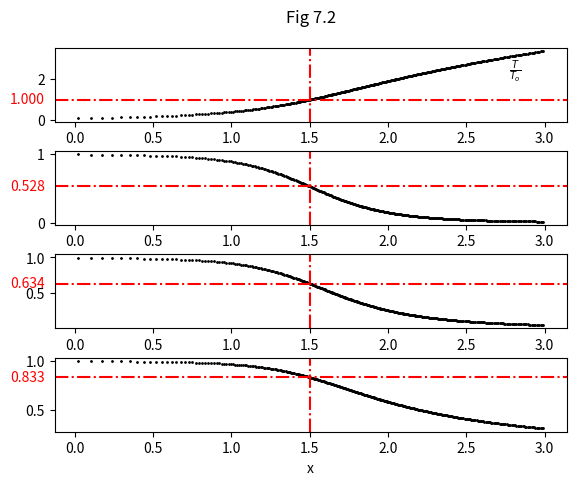
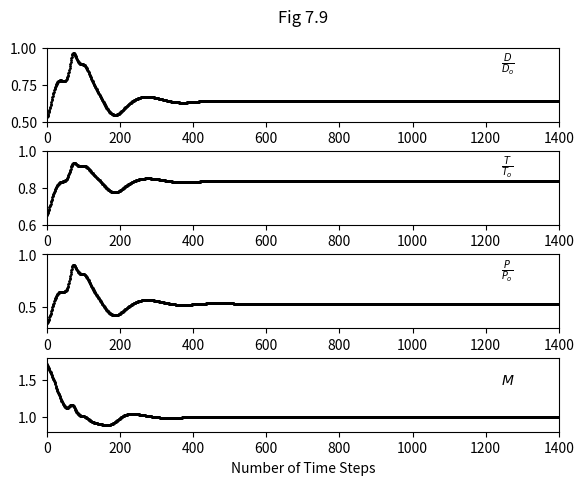
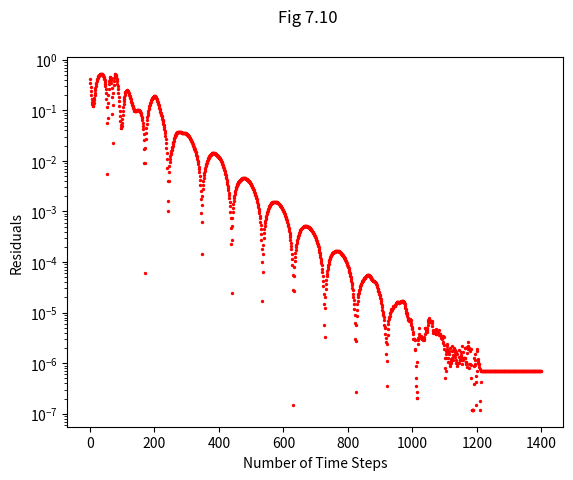
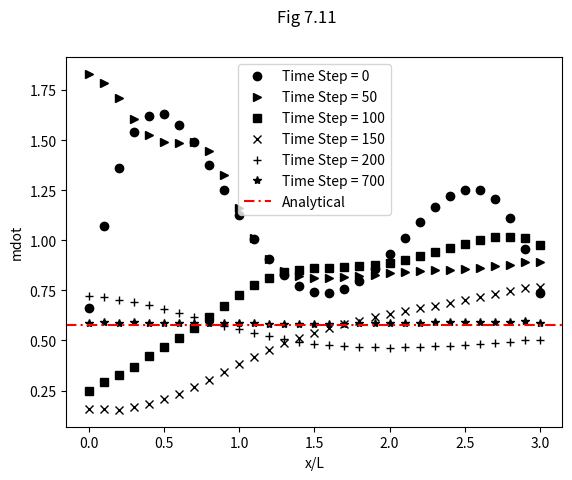
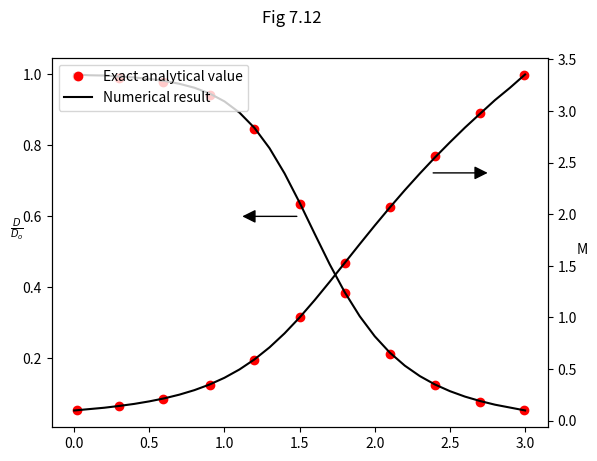

Reproduce these figures in Python, in order.
# -----------------------------------------------------------
# 1D Maccormack scheme for supersonic-subsonic nozzle
# -----------------------------------------------------------

# -----------------------------------------------------------
# libraries
# -----------------------------------------------------------

#numpy is used to store data
#pandas is used to store and display tabulated results 
#matplotlib is used to display graphical results

import numpy as np
import pandas as pd
import matplotlib.pyplot as plt
import matplotlib.transforms as transforms

# -----------------------------------------------------------
# user fixed settings
# -----------------------------------------------------------

NOZZLE_LENGTH = 3 
GAMMA = 1.4 #ratio of specific heats
TIME_STEPS = 1400
COURANT_NUMBER = 0.5
DX = 0.1 #grid spacing
INT_PRECISION = np.int16
FLOAT_PRECISION = np.float32
EMPTY_TYPE = np.nan
LOC = 15 #grid location to plot results

#specify iterations to plot data
TIME_PLOTS = [0, 50, 100, 150, 200, 700] 

# -----------------------------------------------------------
# generate 1D grid
# -----------------------------------------------------------

N = int(NOZZLE_LENGTH/DX + 1)

x_grid = np.linspace(
  0, 
  NOZZLE_LENGTH, 
  N, 
  dtype=FLOAT_PRECISION)

step_nos = np.linspace(
  0, 
  TIME_STEPS-1, 
  TIME_STEPS, 
  dtype=INT_PRECISION)

# -----------------------------------------------------------
# initial conditions for CFD
# -----------------------------------------------------------

D = 1 - 0.3146*x_grid #density
T = 1 - 0.2314*x_grid #temperature
U = (0.1 + 1.09*x_grid)*np.power(T,0.5) #velocity
A = 1 + 2.2*np.power((x_grid-1.5),2) #nozzle shape
A_log = np.log(A)

# -----------------------------------------------------------
# arrays for storing CFD calculations 
# -----------------------------------------------------------

#array to store pressure from CFD
p = np.empty(N, dtype=FLOAT_PRECISION) #pressure

#array to store barred gradients from CFD
dD_dt_bar = np.empty(N, dtype=FLOAT_PRECISION)
dU_dt_bar = np.empty(N, dtype=FLOAT_PRECISION)
dT_dt_bar = np.empty(N, dtype=FLOAT_PRECISION)

#array to store corrected gradients from CFD
dD_dt_corr = np.empty(N, dtype=FLOAT_PRECISION)
dU_dt_corr = np.empty(N, dtype=FLOAT_PRECISION)
dT_dt_corr = np.empty(N, dtype=FLOAT_PRECISION)

#set arrays to defined empty type
p[:] = EMPTY_TYPE
dD_dt_bar[:] = EMPTY_TYPE
dU_dt_bar[:] = EMPTY_TYPE
dT_dt_bar[:] = EMPTY_TYPE
dD_dt_corr[:] = EMPTY_TYPE
dU_dt_corr[:] = EMPTY_TYPE
dT_dt_corr[:] = EMPTY_TYPE

# -----------------------------------------------------------
# arrays for storing CFD results 
# -----------------------------------------------------------

#store flow information at one grid point for each time step
D_loc = np.empty(TIME_STEPS, dtype=FLOAT_PRECISION)
U_loc = np.empty(TIME_STEPS, dtype=FLOAT_PRECISION)
T_loc = np.empty(TIME_STEPS, dtype=FLOAT_PRECISION)
p_loc = np.empty(TIME_STEPS, dtype=FLOAT_PRECISION)
M_loc = np.empty(TIME_STEPS, dtype=FLOAT_PRECISION) 
dD_dt_avg_loc = np.empty(TIME_STEPS, dtype=FLOAT_PRECISION)
dU_dt_avg_loc = np.empty(TIME_STEPS, dtype=FLOAT_PRECISION)

D_loc[:] = EMPTY_TYPE
U_loc[:] = EMPTY_TYPE
T_loc[:] = EMPTY_TYPE
p_loc[:] = EMPTY_TYPE
M_loc[:] = EMPTY_TYPE
dD_dt_avg_loc[:] = EMPTY_TYPE
dU_dt_avg_loc[:] = EMPTY_TYPE

results = [D_loc, T_loc, p_loc, M_loc]

#store mass flow rate at all grid points at a given time step
mdot_time = [] 

#run short code to obtain corrected index for time step 
#numbers:
time_plots_index = []
for kk in TIME_PLOTS:
  if kk == 0:
    time_plots_index.append(0)
  else:
    time_plots_index.append(kk-1)

# -----------------------------------------------------------
# set up analytical calculation for comparison with CFD
# -----------------------------------------------------------

#create valid Mach number inputs
M_ana_start = 0.1 #Mach nos. at x=0
M_ana_end = 3.35 #Mach nos. at x=3
M_ana_N = int((M_ana_end-M_ana_start)/0.01) + 1
M_ana = np.linspace(
  M_ana_start, 
  M_ana_end, 
  M_ana_N, 
  dtype=FLOAT_PRECISION) 

#create x points with which analytical data is stored
x_ana = np.empty(M_ana_N, dtype=FLOAT_PRECISION)
x_ana[:] = EMPTY_TYPE

# -----------------------------------------------------------
# analtical calculation
# -----------------------------------------------------------

#calculate normalised area
_M_temp = 1 + 0.5*(GAMMA-1)*M_ana**2
_M_exp = (GAMMA+1)/(GAMMA-1)
_A_ana_sq = (1/M_ana**2) * ((2/(GAMMA+1)) * _M_temp)**_M_exp
_A_ana = _A_ana_sq**0.5

#calculate x points
for ii, M_A in enumerate(M_ana):
  if M_A <= 1:
    x_ana[ii] = -(np.power(((_A_ana[ii] - 1)/2.2),0.5)) + 1.5
    if M_A == 1:
      throat_ana_index = ii
  else:
    x_ana[ii] = np.power(((_A_ana[ii] - 1)/2.2),0.5) + 1.5

#calculate flow variables
p_ana = _M_temp**(-GAMMA/(GAMMA-1))
D_ana = _M_temp**(-1/(GAMMA-1))
T_ana = _M_temp**-1

results_ana = [M_ana, p_ana, D_ana, T_ana]

# -----------------------------------------------------------
# maccormack CFD scheme
# -----------------------------------------------------------

for jj in range(TIME_STEPS):

  #predictor step - calculate predicted gradients at internal
  #points
  for ii in range(1,N-1):

    dD_dt_bar[ii] = \
      -D[ii] * ((U[ii+1] - U[ii])/DX) \
      -D[ii] * U[ii] * ((A_log[ii+1] - A_log[ii])/DX) \
      -U[ii] * ((D[ii+1] - D[ii])/DX)

    dU_dt_bar[ii] = \
      -U[ii] * ((U[ii+1] - U[ii])/DX) \
      -(1/GAMMA) \
      *( ((T[ii+1] - T[ii])/DX) \
        +(T[ii]/D[ii]) * ((D[ii+1] - D[ii])/DX) \
        )

    dT_dt_bar[ii] = \
      -U[ii] * ((T[ii+1] - T[ii])/DX) \
      -(GAMMA-1)*T[ii] \
      *( \
        ((U[ii+1] - U[ii])/DX) \
        +U[ii] * ((A_log[ii+1] - A_log[ii])/DX) \
        )

  #calculate minimum time step
  a = np.power(T,0.5) #speed of sound
  delta_t = np.nanmin(COURANT_NUMBER*DX/(a + U))

  #predictor - calculate barred quantities at internal points
  D_bar = D + dD_dt_bar*delta_t
  U_bar = U + dU_dt_bar*delta_t
  T_bar = T + dT_dt_bar*delta_t

  #assign values to external points of predicted variables 
  #at inflow for backwards difference scheme 
  D_bar[0] = D[0]
  U_bar[0] = U[0]
  T_bar[0] = T[0]

  #corrector - calculate corrected gradients
  for ii in range(1,N-1):
    dD_dt_corr[ii] = \
      -D_bar[ii] * (U_bar[ii] - U_bar[ii-1]) * (1/DX) \
      -D_bar[ii] * U_bar[ii] * (A_log[ii] - A_log[ii-1]) \
      * (1/DX) \
      -U_bar[ii] * (D_bar[ii] - D_bar[ii-1]) * (1/DX)

    dU_dt_corr[ii] = \
      -U_bar[ii] * (U_bar[ii] - U_bar[ii-1]) * (1/DX) \
      -(1/GAMMA) * (T_bar[ii] - T_bar[ii-1]) * (1/DX) \
      -(1/GAMMA) * (T_bar[ii]/D_bar[ii]) \
        *(D_bar[ii] - D_bar[ii-1]) * (1/DX)

    dT_dt_corr[ii] = \
      -U_bar[ii] * (T_bar[ii] - T_bar[ii-1]) * (1/DX) \
      -(GAMMA-1) * T_bar[ii] * (U_bar[ii] - U_bar[ii-1]) \
      * (1/DX) \
      -(GAMMA-1) * T_bar[ii] * U_bar[ii] *(1/DX) \
        *(A_log[ii] - A_log[ii-1]) 

  #calculate average time derivatives
  dD_dt_avg = (dD_dt_bar + dD_dt_corr)*0.5
  dU_dt_avg = (dU_dt_bar + dU_dt_corr)*0.5
  dT_dt_avg = (dT_dt_bar + dT_dt_corr)*0.5

  #update variables 
  D = D + dD_dt_avg*delta_t
  U = U + dU_dt_avg*delta_t
  T = T + dT_dt_avg*delta_t
  p = D*T

  #set boundary conditions
  D[0] = 1 #fixed inflow density
  T[0] = 1 #fixed inflow temperature
  p[0] = D[0]*T[0] #derived inflow pressure
  U[0] = 2*U[1] - U[2] #floating inflow velocity 
  D[N-1] = 2*D[N-2] - D[N-3] #floating outflow density
  U[N-1] = 2*U[N-2] - U[N-3] #floating outflow velocity
  T[N-1] = 2*T[N-2] - T[N-3] #floating outflow temperature
  p[N-1] = D[N-1]*T[N-1] #derived outflow pressure

  #store results at one location per time step
  D_loc[jj] = D[LOC]
  U_loc[jj] = U[LOC]
  T_loc[jj] = T[LOC]
  p_loc[jj] = p[LOC]
  M_loc[jj] = U[LOC]/np.power(T[LOC],0.5)
  dD_dt_avg_loc[jj] = np.absolute(dD_dt_avg[LOC])
  dU_dt_avg_loc[jj] = np.absolute(dU_dt_avg[LOC])

  #store results along nozzle at a given time step
  if jj in time_plots_index:
      mdot_time.append(D*A*U)

# -----------------------------------------------------------
# Results - Table 7.3
# -----------------------------------------------------------

df = pd.DataFrame(
    {'x': x_grid.tolist(),
     'area': A.tolist(),
     'density': D.tolist(),
     'velocity': U.tolist(),
     'temp': T.tolist(),
     'pressure':  p.tolist(),
     'mach': (U/np.power(T,0.5)).tolist(),
     'mdot': (D*A*U).tolist()
    })

df.index = np.arange(1, len(df) + 1)
print('Table 7.3')
print(df)

# -----------------------------------------------------------
# Results - Figure 7.2
# -----------------------------------------------------------

fig_ana, axs_ana = plt.subplots(4)
fig_ana.suptitle('Fig 7.2')
fig_ana.subplots_adjust(left=0.1,
                    bottom=0.1, 
                    right=0.9, 
                    top=0.9, 
                    wspace=0.4, 
                    hspace=0.4)

throat_index = np.where(x_ana==1.5)
results_ana_labels = [
  "M",
  r"$\frac{p}{p_o}$",
  r"$\frac{D}{D_o}$",
  r"$\frac{T}{T_o}$"]                    

for ii in range(4):
  axs_ana[ii].scatter(x_ana, results_ana[ii], s=1, color='k')
  axs_ana[ii].axvline(1.5, color='r', linestyle='-.')
  
  throat_value = results_ana[ii][throat_index]
  axs_ana[ii].axhline(
    throat_value, 
    color='r', 
    linestyle='-.')

  #https://stackoverflow.com/questions/42877747/
  #plotting additional y point on y axis
  trans = transforms.blended_transform_factory(
    axs_ana[ii].get_yticklabels()[0].get_transform(), 
    axs_ana[ii].transData)
  
  axs_ana[ii].text(
    0,
    float(throat_value), 
    "{:.3f}".format(float(throat_value)), 
    color="red", 
    transform=trans, 
    ha="right", 
    va="center")

  #labels
  axs_ana[0].set_ylabel(results_ana_labels[ii], rotation=0)
  if ii == 0:
    axs_ana[ii].yaxis.set_label_coords(0.9, 0.3)
  else:
    axs_ana[ii].yaxis.set_label_coords(0.9, 0.6)

axs_ana[3].set_xlabel("x")

# -----------------------------------------------------------
# Results - Figure 7.9
# -----------------------------------------------------------

fig, axs = plt.subplots(4)
fig.suptitle('Fig 7.9')
fig.subplots_adjust(left=0.1,
                    bottom=0.1, 
                    right=0.9, 
                    top=0.9, 
                    wspace=0.4, 
                    hspace=0.4)
for kk in range(4):
  axs[kk].scatter(step_nos, results[kk], s=1, color='black')
  axs[kk].set_xlim(0, TIME_STEPS)

  if kk == 0:
    axs[kk].set_ylim(0.5,1)
    axs[kk].set_ylabel(r"$\frac{D}{D_o}$", rotation=0)
  elif kk == 1:
    axs[kk].set_ylim(0.6,1)
    axs[kk].set_ylabel(r"$\frac{T}{T_o}$", rotation=0)
  elif kk == 2:
    axs[kk].set_ylim(0.3,1)
    axs[kk].set_ylabel(r"$\frac{P}{P_o}$", rotation=0)
  else:
    axs[kk].set_ylim(0.8,1.8)
    axs[kk].set_ylabel(r"$M$", rotation=0)
    axs[kk].set_xlabel("Number of Time Steps")

  axs[kk].yaxis.set_label_coords(0.9, 0.6)

# -----------------------------------------------------------
# Results - Figure 7.10
# -----------------------------------------------------------

g1 = plt.figure(3)
g1.suptitle('Fig 7.10')
#plt.scatter(step_nos, dD_dt_avg_loc, s=1, color='black')
plt.scatter(step_nos, dU_dt_avg_loc, s=2, color='red')
#plt.scatter(step_nos, dT_dt_avg_loc, s=1, color='red')
plt.xlabel("Number of Time Steps")
plt.ylabel("Residuals")
plt.yscale('log')

#np.savetxt(r'test1.txt', dD_dt_avg_loc, delimiter=",")

# -----------------------------------------------------------
# Results - Figure 7.11
# -----------------------------------------------------------

markers = ['ko','k>','ks','kx','k+','k*']
g2 = plt.figure(4)
g2.suptitle('Fig 7.11')
for ii in range(6):
  plt.plot(x_grid, mdot_time[ii], markers[ii])
plt.xlabel("x/L")
plt.ylabel("mdot")
plt.axhline(
  D_ana[throat_ana_index]*T_ana[throat_ana_index]**0.5,
  color='red',
  dashes=(5, 2, 1, 2),
  label="Extra label on the legend") 
legend_items = \
  ["Time Step = " + str(jj) for jj in TIME_PLOTS] \
  + ['Analytical']
plt.legend(
  legend_items, 
  loc="best")

# -----------------------------------------------------------
# Results - Figure 7.12
# -----------------------------------------------------------

g3, axs_left = plt.subplots()
g3.suptitle('Fig 7.12')

axs_right = axs_left.twinx()
axs_left.set_ylabel(r"$\frac{D}{D_o}$", rotation=0)
axs_right.set_ylabel("M", rotation=0)
plt.xlabel("x/L")

#determine styling for the arrow drawn on figure
arrow_style = dict(
    arrowstyle = '<|-',
    color = 'black',
    linewidth = 1,
    linestyle = '-',
    mutation_scale = 20)

axs_left.annotate(
  '', 
  xy = (1.5,0.6), 
  xytext = (1.1,0.6),
  arrowprops = arrow_style)

axs_right.annotate(
  '', 
  xy = (2.37,2.4), 
  xytext = (2.77,2.4),
  arrowprops = arrow_style)   

idx_results_ana = []
for ii in np.arange(0.0,3.3,0.3):
  idx_results_ana.append((np.abs(x_ana - ii)).argmin())

axs_left.plot(
  x_ana[idx_results_ana], 
  D_ana[idx_results_ana], 
  'ro')
  
axs_right.plot(
  x_ana[idx_results_ana], 
  M_ana[idx_results_ana], 
  'ro')

axs_left.plot(x_grid, D, 'k-')
axs_right.plot(x_grid,U/(T**0.5),'k-')

legend_items = ['Exact analytical value', 'Numerical result']
plt.legend(
  legend_items, 
  loc="best")

plt.show()